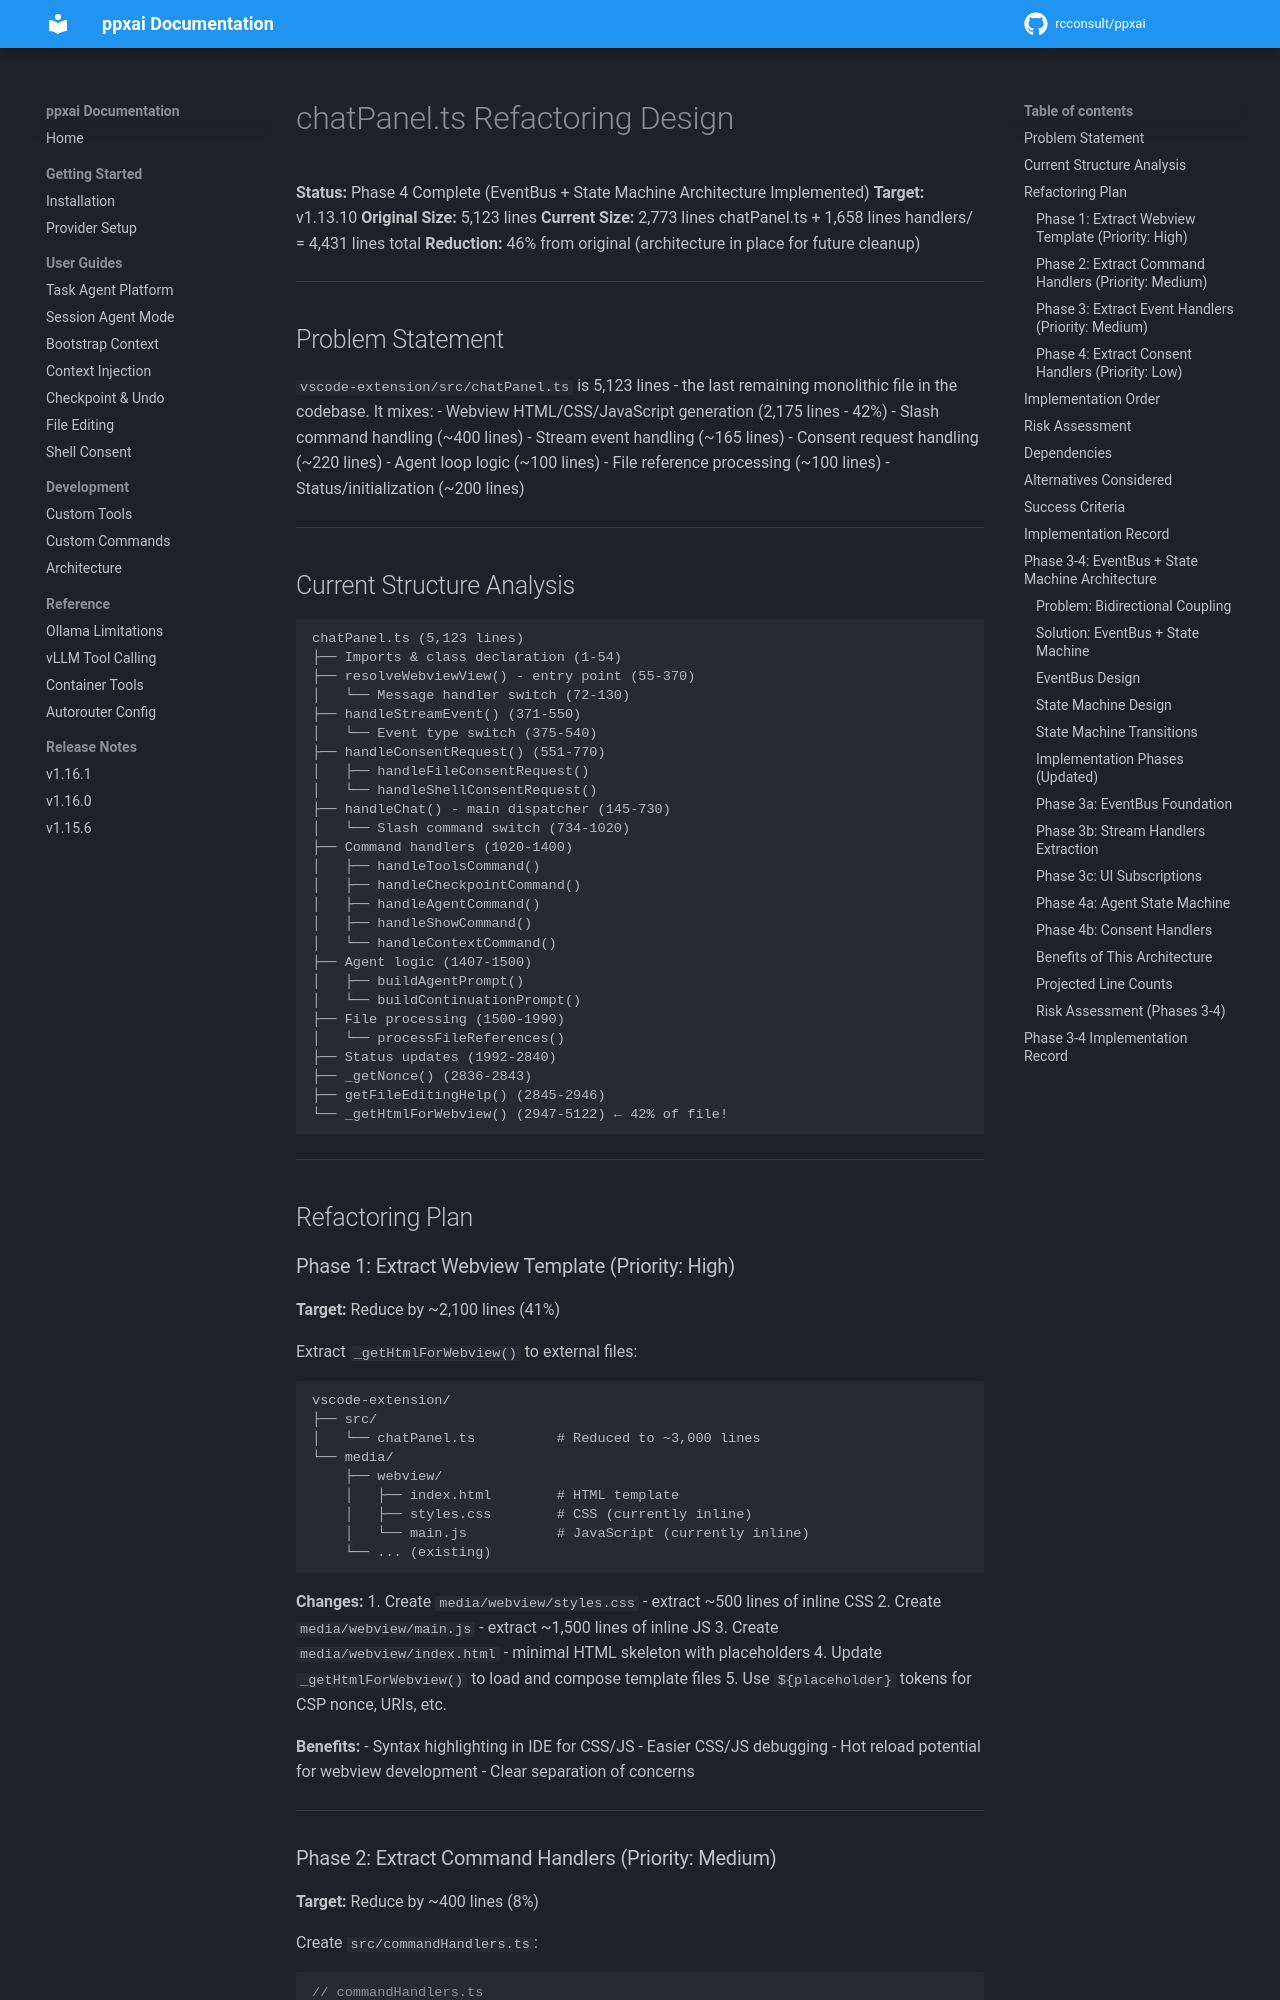

repository: rcconsult/ppxai · page: 1.19.4/archive/v1.15.2-completed/DESIGN-CHATPANEL-REFACTOR/index.html · generator: mkdocs

# chatPanel.ts Refactoring Design

**Status:** Phase 4 Complete (EventBus + State Machine Architecture Implemented)
**Target:** v1.13.10
**Original Size:** 5,123 lines
**Current Size:** 2,773 lines chatPanel.ts + 1,658 lines handlers/ = 4,431 lines total
**Reduction:** 46% from original (architecture in place for future cleanup)

---

## Problem Statement

`vscode-extension/src/chatPanel.ts` is 5,123 lines - the last remaining monolithic file in the codebase. It mixes:
- Webview HTML/CSS/JavaScript generation (2,175 lines - 42%)
- Slash command handling (~400 lines)
- Stream event handling (~165 lines)
- Consent request handling (~220 lines)
- Agent loop logic (~100 lines)
- File reference processing (~100 lines)
- Status/initialization (~200 lines)

---

## Current Structure Analysis

```
chatPanel.ts (5,123 lines)
├── Imports & class declaration (1-54)
├── resolveWebviewView() - entry point (55-370)
│   └── Message handler switch (72-130)
├── handleStreamEvent() (371-550)
│   └── Event type switch (375-540)
├── handleConsentRequest() (551-770)
│   ├── handleFileConsentRequest()
│   └── handleShellConsentRequest()
├── handleChat() - main dispatcher (145-730)
│   └── Slash command switch (734-1020)
├── Command handlers (1020-1400)
│   ├── handleToolsCommand()
│   ├── handleCheckpointCommand()
│   ├── handleAgentCommand()
│   ├── handleShowCommand()
│   └── handleContextCommand()
├── Agent logic (1407-1500)
│   ├── buildAgentPrompt()
│   └── buildContinuationPrompt()
├── File processing (1500-1990)
│   └── processFileReferences()
├── Status updates (1992-2840)
├── _getNonce() (2836-2843)
├── getFileEditingHelp() (2845-2946)
└── _getHtmlForWebview() (2947-5122) ← 42% of file!
```

---

## Refactoring Plan

### Phase 1: Extract Webview Template (Priority: High)

**Target:** Reduce by ~2,100 lines (41%)

Extract `_getHtmlForWebview()` to external files:

```
vscode-extension/
├── src/
│   └── chatPanel.ts          # Reduced to ~3,000 lines
└── media/
    ├── webview/
    │   ├── index.html        # HTML template
    │   ├── styles.css        # CSS (currently inline)
    │   └── main.js           # JavaScript (currently inline)
    └── ... (existing)
```

**Changes:**
1. Create `media/webview/styles.css` - extract ~500 lines of inline CSS
2. Create `media/webview/main.js` - extract ~1,500 lines of inline JS
3. Create `media/webview/index.html` - minimal HTML skeleton with placeholders
4. Update `_getHtmlForWebview()` to load and compose template files
5. Use `${placeholder}` tokens for CSP nonce, URIs, etc.

**Benefits:**
- Syntax highlighting in IDE for CSS/JS
- Easier CSS/JS debugging
- Hot reload potential for webview development
- Clear separation of concerns

---
